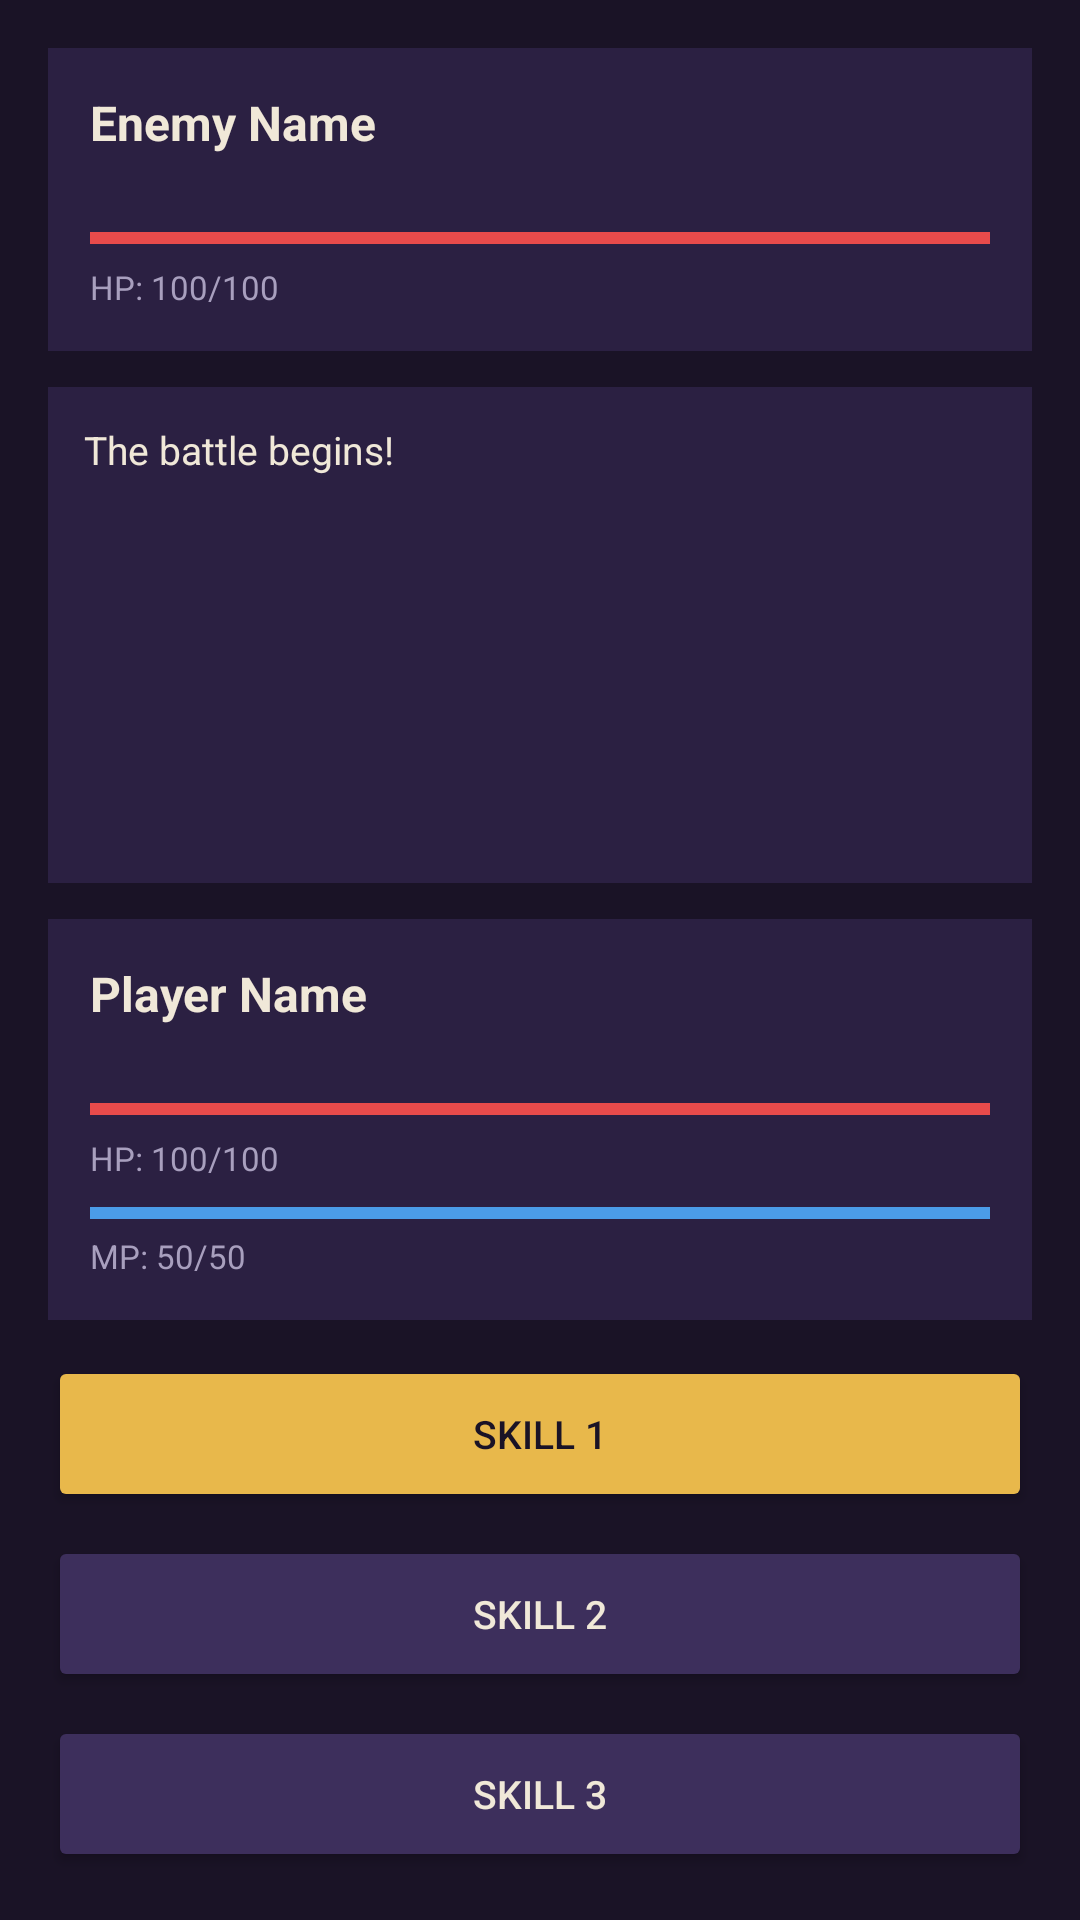

This screen was rendered from an Android layout file. Write that file and the resources it references.
<!-- AndroidManifest.xml: application theme Theme.RealmOfHeroes -->
<!-- res/layout/activity_battle.xml -->
<?xml version="1.0" encoding="utf-8"?>
<LinearLayout xmlns:android="http://schemas.android.com/apk/res/android"
    android:layout_width="match_parent"
    android:layout_height="match_parent"
    android:orientation="vertical"
    android:background="@color/bg_dark"
    android:padding="16dp">

    
    <LinearLayout
        android:layout_width="match_parent"
        android:layout_height="wrap_content"
        android:orientation="vertical"
        android:background="@color/bg_panel"
        android:padding="14dp"
        android:layout_marginBottom="12dp">

        <TextView
            android:id="@+id/enemyNameText"
            android:layout_width="wrap_content"
            android:layout_height="wrap_content"
            android:text="Enemy Name"
            android:textColor="@color/text_light"
            android:textSize="16sp"
            android:textStyle="bold"/>

        <TextView
            android:id="@+id/enemyStatusText"
            android:layout_width="wrap_content"
            android:layout_height="wrap_content"
            android:text=""
            android:textColor="@color/text_muted"
            android:textSize="11sp"
            android:layout_marginBottom="6dp"/>

        <ProgressBar
            android:id="@+id/enemyHpBar"
            style="?android:attr/progressBarStyleHorizontal"
            android:layout_width="match_parent"
            android:layout_height="14dp"
            android:max="100"
            android:progress="100"
            android:progressTint="@color/hp_red"/>

        <TextView
            android:id="@+id/enemyHpText"
            android:layout_width="wrap_content"
            android:layout_height="wrap_content"
            android:text="HP: 100/100"
            android:textColor="@color/text_muted"
            android:textSize="11sp"
            android:layout_marginTop="2dp"/>
    </LinearLayout>

    
    <ScrollView
        android:id="@+id/logScrollView"
        android:layout_width="match_parent"
        android:layout_height="0dp"
        android:layout_weight="1"
        android:background="@color/bg_panel"
        android:padding="12dp"
        android:layout_marginBottom="12dp">

        <TextView
            android:id="@+id/battleLogText"
            android:layout_width="match_parent"
            android:layout_height="wrap_content"
            android:text="The battle begins!"
            android:textColor="@color/text_light"
            android:textSize="13sp"
            android:lineSpacingExtra="4dp"/>
    </ScrollView>

    
    <LinearLayout
        android:layout_width="match_parent"
        android:layout_height="wrap_content"
        android:orientation="vertical"
        android:background="@color/bg_panel"
        android:padding="14dp"
        android:layout_marginBottom="12dp">

        <TextView
            android:id="@+id/playerNameText"
            android:layout_width="wrap_content"
            android:layout_height="wrap_content"
            android:text="Player Name"
            android:textColor="@color/text_light"
            android:textSize="16sp"
            android:textStyle="bold"/>

        <TextView
            android:id="@+id/playerStatusText"
            android:layout_width="wrap_content"
            android:layout_height="wrap_content"
            android:text=""
            android:textColor="@color/text_muted"
            android:textSize="11sp"
            android:layout_marginBottom="6dp"/>

        <ProgressBar
            android:id="@+id/playerHpBar"
            style="?android:attr/progressBarStyleHorizontal"
            android:layout_width="match_parent"
            android:layout_height="14dp"
            android:max="100"
            android:progress="100"
            android:progressTint="@color/hp_red"/>

        <TextView
            android:id="@+id/playerHpText"
            android:layout_width="wrap_content"
            android:layout_height="wrap_content"
            android:text="HP: 100/100"
            android:textColor="@color/text_muted"
            android:textSize="11sp"
            android:layout_marginTop="2dp"
            android:layout_marginBottom="6dp"/>

        <ProgressBar
            android:id="@+id/playerManaBar"
            style="?android:attr/progressBarStyleHorizontal"
            android:layout_width="match_parent"
            android:layout_height="10dp"
            android:max="100"
            android:progress="100"
            android:progressTint="@color/mana_blue"/>

        <TextView
            android:id="@+id/playerManaText"
            android:layout_width="wrap_content"
            android:layout_height="wrap_content"
            android:text="MP: 50/50"
            android:textColor="@color/text_muted"
            android:textSize="11sp"
            android:layout_marginTop="2dp"/>
    </LinearLayout>

    
    <GridLayout
        android:id="@+id/skillGrid"
        android:layout_width="match_parent"
        android:layout_height="wrap_content"
        android:columnCount="1"
        android:rowCount="3">

        <Button
            android:id="@+id/skillButton0"
            android:layout_width="match_parent"
            android:layout_height="52dp"
            android:layout_columnWeight="1"
            android:text="Skill 1"
            android:textSize="13sp"
            android:backgroundTint="@color/gold"
            android:textColor="@color/bg_dark"
            android:layout_marginBottom="8dp"/>

        <Button
            android:id="@+id/skillButton1"
            android:layout_width="match_parent"
            android:layout_height="52dp"
            android:layout_columnWeight="1"
            android:text="Skill 2"
            android:textSize="13sp"
            android:backgroundTint="@color/bg_panel_light"
            android:textColor="@color/text_light"
            android:layout_marginBottom="8dp"/>

        <Button
            android:id="@+id/skillButton2"
            android:layout_width="match_parent"
            android:layout_height="52dp"
            android:layout_columnWeight="1"
            android:text="Skill 3"
            android:textSize="13sp"
            android:backgroundTint="@color/bg_panel_light"
            android:textColor="@color/text_light"/>

    </GridLayout>

</LinearLayout>
<!-- resources referenced by this layout -->
<resources>
  <color name="bg_dark">#1A1326</color>
  <color name="bg_panel">#2B2042</color>
  <color name="bg_panel_light">#3D2F5C</color>
  <color name="gold">#E8B84B</color>
  <color name="hp_red">#E84B4B</color>
  <color name="mana_blue">#4B9CE8</color>
  <color name="text_light">#F0E8D8</color>
  <color name="text_muted">#A89FBE</color>
  <style name="Theme.RealmOfHeroes" parent="Theme.Material3.DayNight.NoActionBar">
          <item name="android:windowBackground">@color/bg_dark</item>
          <item name="colorPrimary">@color/gold</item>
          <item name="colorPrimaryDark">@color/bg_dark</item>
          <item name="colorOnPrimary">@color/bg_dark</item>
          <item name="colorSecondary">@color/mage_accent</item>
          <item name="android:statusBarColor">@color/bg_dark</item>
      </style>
  <color name="mage_accent">#8C6BE8</color>
</resources>
